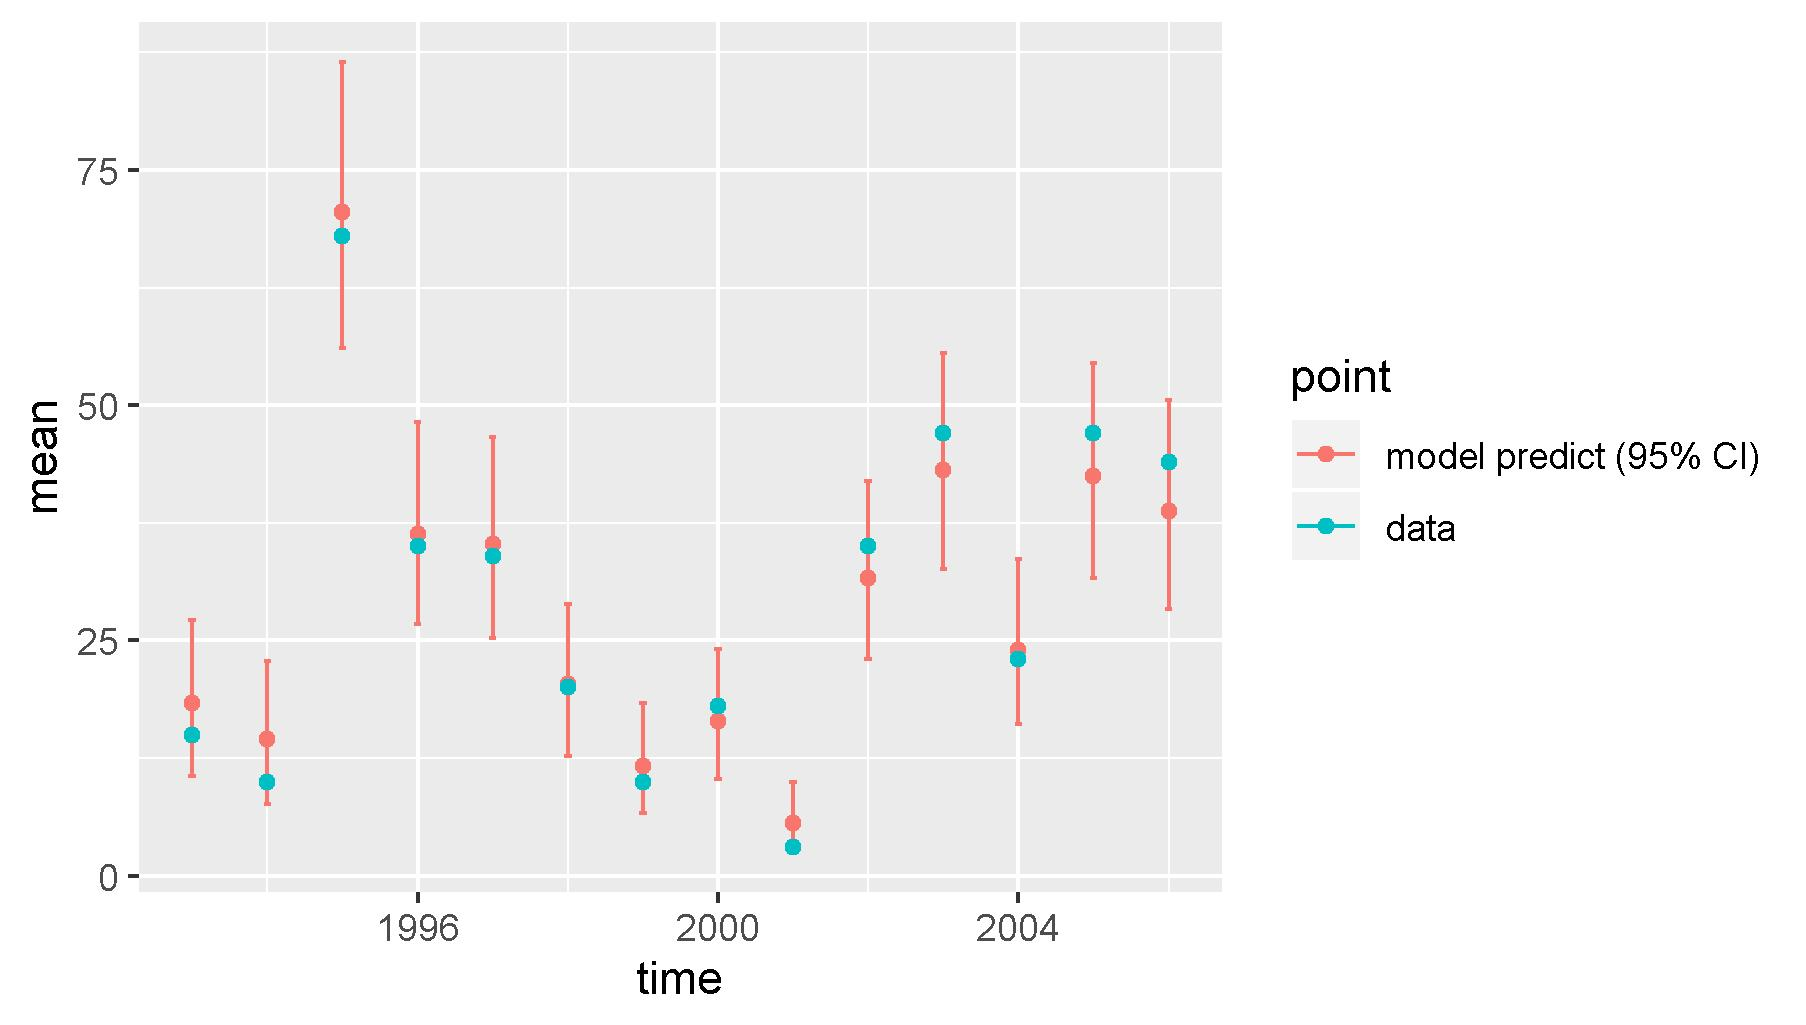

Values plotted in this chart, from the file beside it:
, point, mean, low, high, time
1, model predict (95% CI), 18.38, 10.65, 27.16, 1993
2, model predict (95% CI), 14.56, 7.644, 22.79, 1994
3, model predict (95% CI), 70.5, 56.11, 86.48, 1995
4, model predict (95% CI), 36.28, 26.78, 48.2, 1996
5, model predict (95% CI), 35.29, 25.31, 46.62, 1997
6, model predict (95% CI), 20.37, 12.76, 28.9, 1998
7, model predict (95% CI), 11.64, 6.659, 18.36, 1999
8, model predict (95% CI), 16.46, 10.3, 24.14, 2000
9, model predict (95% CI), 5.642, 2.5, 9.969, 2001
10, model predict (95% CI), 31.66, 23, 41.95, 2002
11, model predict (95% CI), 43.08, 32.56, 55.55, 2003
12, model predict (95% CI), 23.96, 16.08, 33.66, 2004
13, model predict (95% CI), 42.49, 31.59, 54.46, 2005
14, model predict (95% CI), 38.75, 28.34, 50.5, 2006
X1993, data, 15, 15, 15, 1993
X1994, data, 10, 10, 10, 1994
X1995, data, 68, 68, 68, 1995
X1996, data, 35, 35, 35, 1996
X1997, data, 34, 34, 34, 1997
X1998, data, 20, 20, 20, 1998
X1999, data, 10, 10, 10, 1999
X2000, data, 18, 18, 18, 2000
X2001, data, 3, 3, 3, 2001
X2002, data, 35, 35, 35, 2002
X2003, data, 47, 47, 47, 2003
X2004, data, 23, 23, 23, 2004
X2005, data, 47, 47, 47, 2005
X2006, data, 44, 44, 44, 2006
